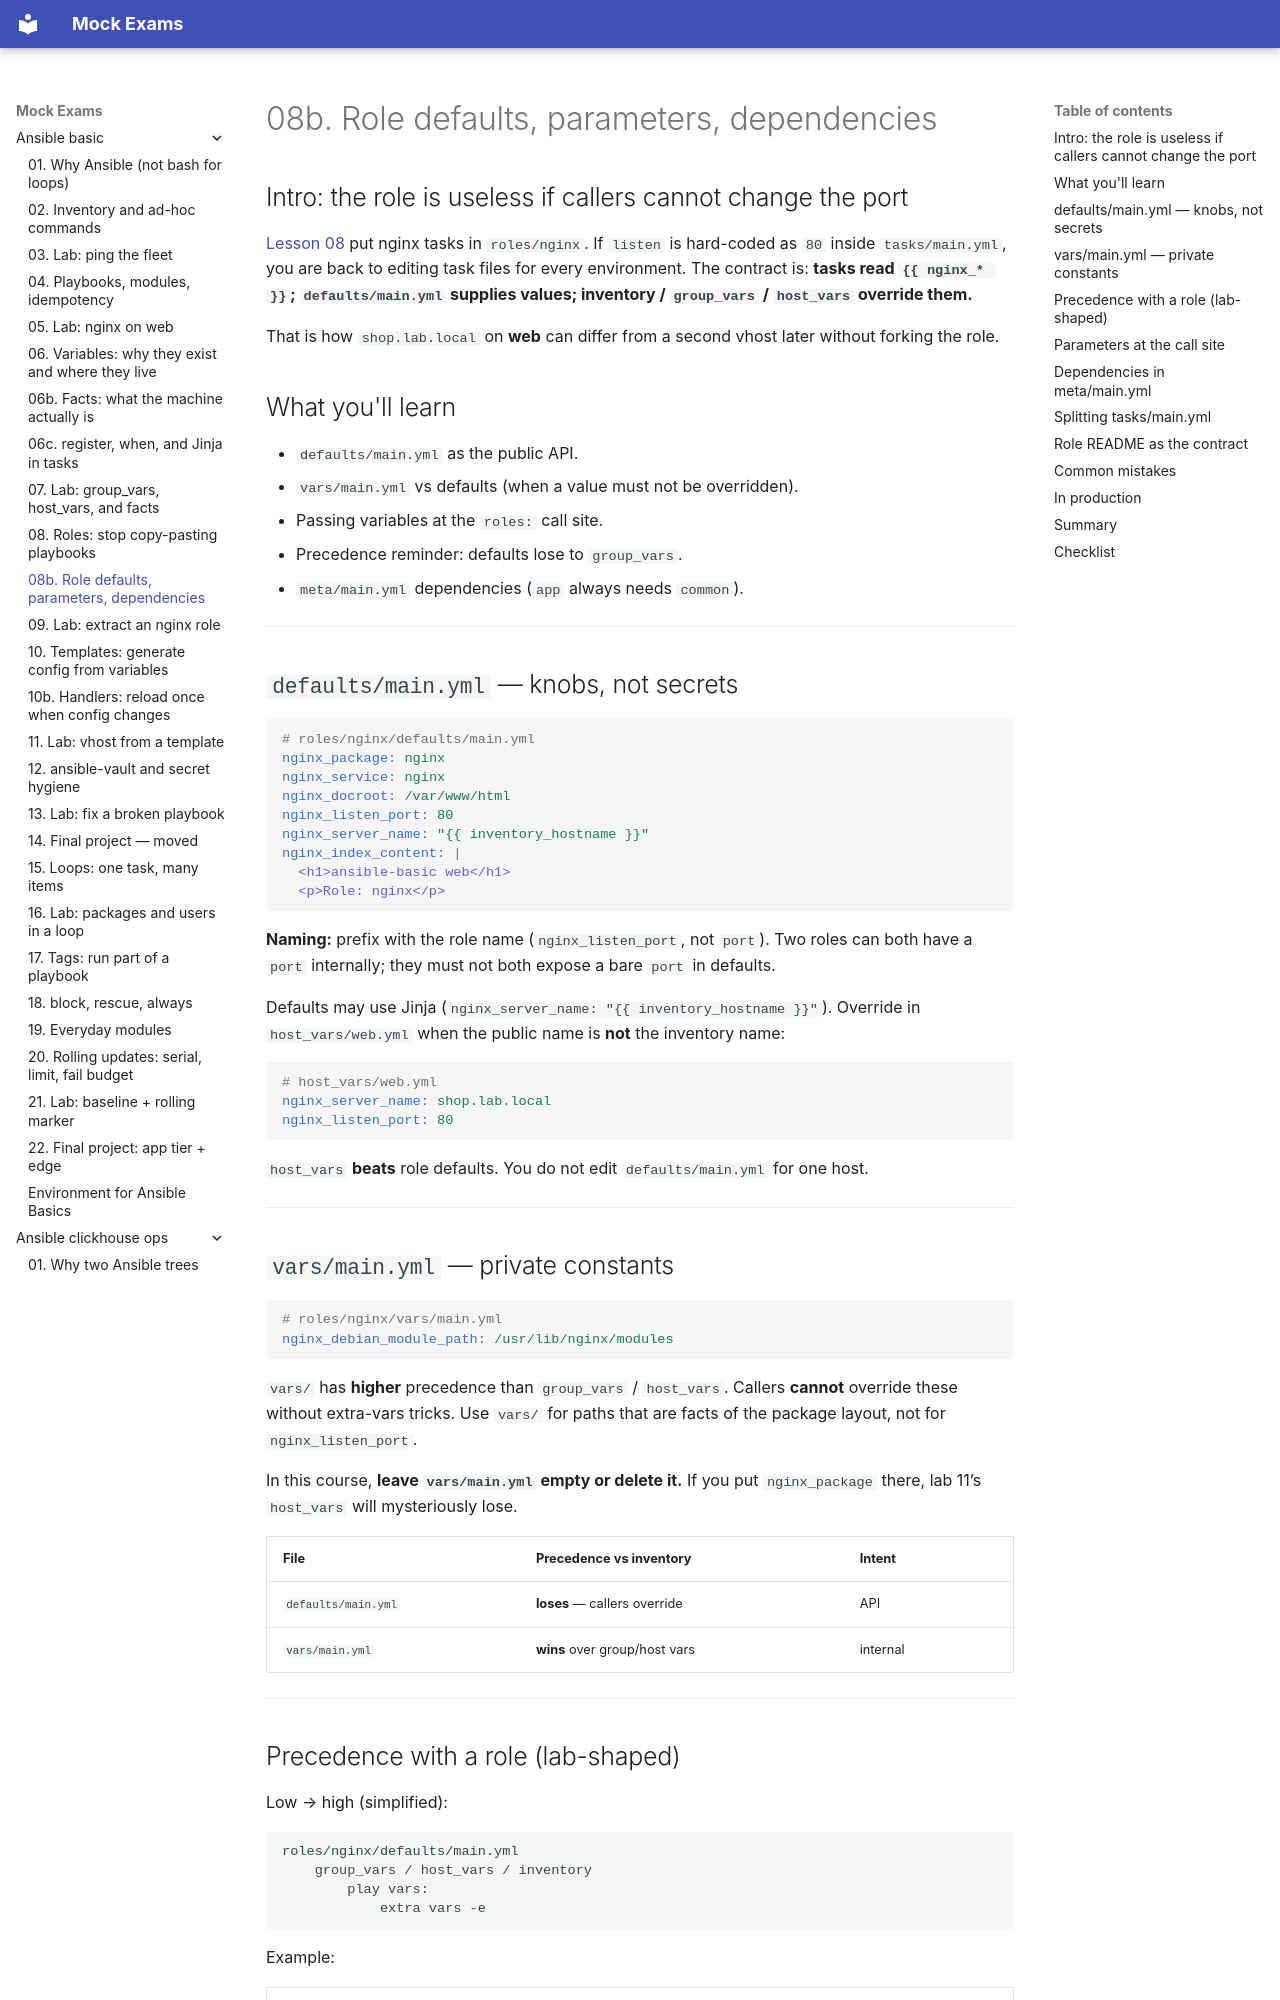

repository: FedorArbuzov/mock-exams · page: ansible-basic/08b-role-defaults/index.html · generator: mkdocs

# 08b. Role defaults, parameters, dependencies

## Intro: the role is useless if callers cannot change the port

[Lesson 08](08-roles.md) put nginx tasks in `roles/nginx`. If `listen` is hard-coded as `80` inside `tasks/main.yml`, you are back to editing task files for every environment. The contract is: **tasks read `{{ nginx_* }}`; `defaults/main.yml` supplies values; inventory / `group_vars` / `host_vars` override them.**

That is how `shop.lab.local` on **web** can differ from a second vhost later without forking the role.

## What you'll learn

- `defaults/main.yml` as the public API.
- `vars/main.yml` vs defaults (when a value must not be overridden).
- Passing variables at the `roles:` call site.
- Precedence reminder: defaults lose to `group_vars`.
- `meta/main.yml` dependencies (`app` always needs `common`).

---

## `defaults/main.yml` — knobs, not secrets

```yaml
# roles/nginx/defaults/main.yml
nginx_package: nginx
nginx_service: nginx
nginx_docroot: /var/www/html
nginx_listen_port: 80
nginx_server_name: "{{ inventory_hostname }}"
nginx_index_content: |
  <h1>ansible-basic web</h1>
  <p>Role: nginx</p>
```

**Naming:** prefix with the role name (`nginx_listen_port`, not `port`). Two roles can both have a `port` internally; they must not both expose a bare `port` in defaults.

Defaults may use Jinja (`nginx_server_name: "{{ inventory_hostname }}"`). Override in `host_vars/web.yml` when the public name is **not** the inventory name:

```yaml
# host_vars/web.yml
nginx_server_name: shop.lab.local
nginx_listen_port: 80
```

`host_vars` **beats** role defaults. You do not edit `defaults/main.yml` for one host.

---

## `vars/main.yml` — private constants

```yaml
# roles/nginx/vars/main.yml
nginx_debian_module_path: /usr/lib/nginx/modules
```

`vars/` has **higher** precedence than `group_vars` / `host_vars`. Callers **cannot** override these without extra-vars tricks. Use `vars/` for paths that are facts of the package layout, not for `nginx_listen_port`.

In this course, **leave `vars/main.yml` empty or delete it.** If you put `nginx_package` there, lab 11’s `host_vars` will mysteriously lose.

| File | Precedence vs inventory | Intent |
|------|-------------------------|--------|
| `defaults/main.yml` | **loses** — callers override | API |
| `vars/main.yml` | **wins** over group/host vars | internal |

---
